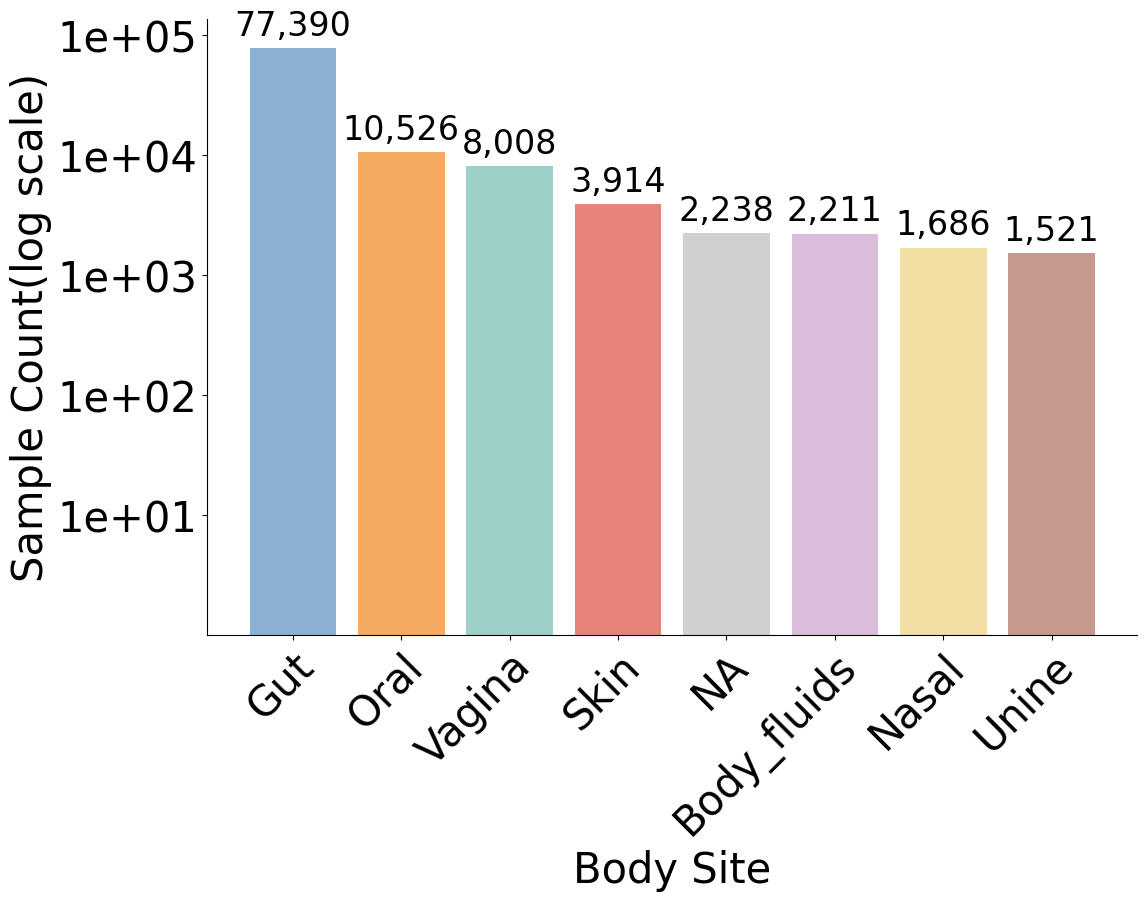

The script that saved this image:
import matplotlib.pyplot as plt
import pandas as pd
import numpy as np

# 设置全局字体和PDF属性
plt.rcParams['font.family'] = 'Arial'
plt.rcParams['pdf.fonttype'] = 42
plt.rcParams['figure.dpi'] = 800
plt.rcParams['savefig.dpi'] = 800
plt.rc('font', size=30)

data = {
    "Var1": ["Gut", "Oral", "Vagina", "Skin", "NA", "Body_fluids", "Nasal", "Unine"],
    "Freq": [77390, 10526, 8008, 3914, 2238, 2211, 1686, 1521]
}
df = pd.DataFrame(data)

# log10转换
df["log_Freq"] = np.log10(df["Freq"])

# 定义颜色列表
colors = ['#8AB1D2', '#F5AA61', '#9DD0C7', '#E58579', '#D0D0D0', '#D9BDDB', '#F1DFA4', '#C7988C']

# 【调整：宽度缩到和图例匹配】
fig, ax = plt.subplots(figsize=(12, 8))

# 绘制柱状图
bars = ax.bar(df["Var1"], df["log_Freq"], color=colors)

# 标注数值
for bar in bars:
    height = bar.get_height()
    idx = bars.index(bar)
    original_value = df["Freq"].iloc[idx]
    ax.text(
        bar.get_x() + bar.get_width()/2,
        height + 0.05,
        f'{original_value:,}',
        ha='center',
        va='bottom',
        fontsize=24
    )

# 坐标轴标签
ax.set_xlabel("Body Site")
ax.set_ylabel("Sample Count(log scale)")

# 去除边框
ax.spines['top'].set_visible(False)
ax.spines['right'].set_visible(False)

# Y轴刻度
yticks = np.arange(1, 6)
ax.set_yticks(yticks)
ax.set_yticklabels([f"1e+0{int(y)}" for y in yticks])

ax.set_xticks(range(len(df["Var1"])))
ax.set_xticklabels(df["Var1"], rotation=45, ha='right', va='top', rotation_mode='anchor')

plt.savefig('body_site.pdf', dpi=800, bbox_inches='tight', format='pdf')
